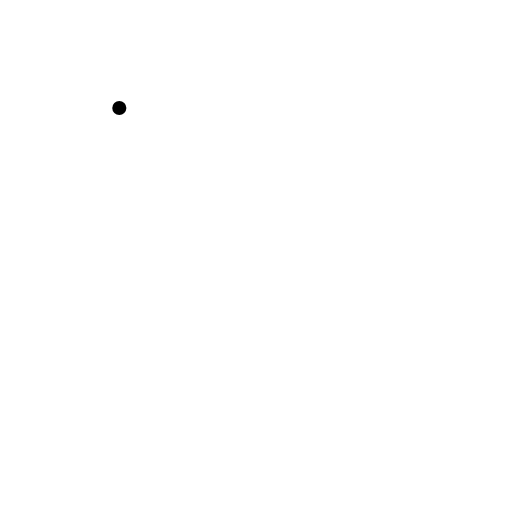
t = 0.00 s
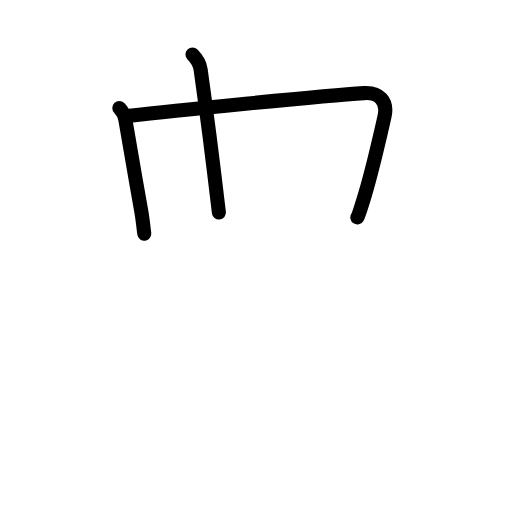
t = 2.60 s
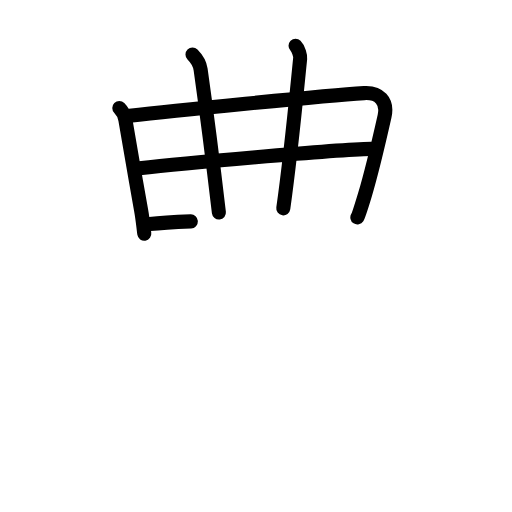
t = 5.20 s
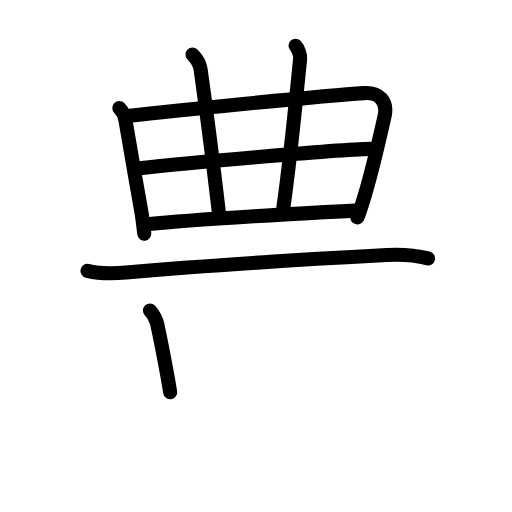
t = 7.80 s
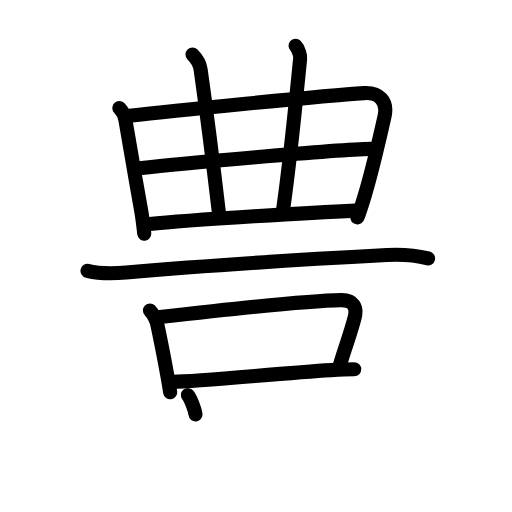
t = 10.40 s
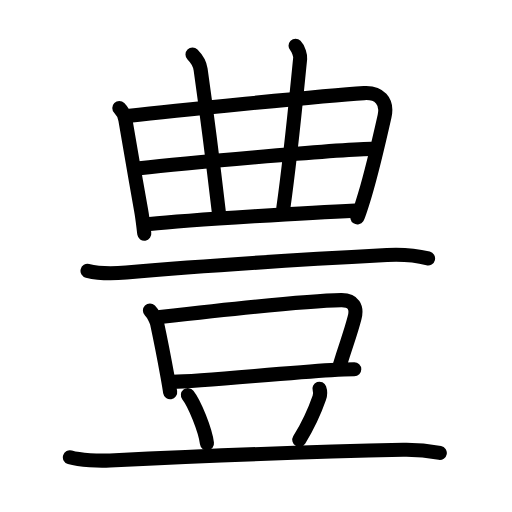
t = 13.00 s

The animated SVG that drew these frames (rendered in a browser with its animation timeline set to each time). Animation: 42 SMIL elements (animate=42); one cycle of 13.00 s.

<?xml version="1.0" encoding="UTF-8"?>
<!--
AniKanjiVG is licensed by CC-BY-SA Paul C. Sommerhoff (https://bitbucket.org/sommerhoff/anikanjivg).
AniKanjiVG uses KanjiVG which is licensed by CC-BY-SA Ulrich Apel (http://kanjivg.tagaini.net).
See also http://creativecommons.org/licenses/by-sa/3.0/
-->
<svg xmlns:kvg='http://kanjivg.tagaini.net' xmlns='http://www.w3.org/2000/svg' width='109' height='109' viewBox='0 0 109 109' style='fill:none;stroke:#000000;stroke-width:3;stroke-linecap:round;stroke-linejoin:round;' id="kvg:kanji_08c4a"><g id="kvg:08c4a" kvg:element="豊"><g id="kvg:08c4a-g1" kvg:element="曲" kvg:position="top"><g id="kvg:08c4a-g2" kvg:element="日" kvg:part="1"><path id="kvg:08c4a-s1" kvg:type="㇑" d="M25.4,23c0.61,0.61,1.15,1.68,1.29,2.48C27.5,30,28.83,38.13,30.03,44.7c0.4,2.21,0.56,4.23,0.69,5.05"><animate attributeName="d" begin="0.0s" dur="0.3333333333333333s" from="M25.4,23C25.4,23,25.4,23,25.4,23" to="M25.4,23c0.61,0.61,1.15,1.68,1.29,2.48" />
<animate attributeName="d" begin="0.3333333333333333s" dur="0.3333333333333333s" from="M25.4,23c0.61,0.61,1.15,1.68,1.29,2.48c0,0,0,0,0,0,0" to="M25.4,23c0.61,0.61,1.15,1.68,1.29,2.48C27.5,30,28.83,38.13,30.03,44.7" />
<animate attributeName="d" begin="0.6666666666666666s" dur="0.3333333333333333s" from="M25.4,23c0.61,0.61,1.15,1.68,1.29,2.48C27.5,30,28.83,38.13,30.03,44.7c0,0,0,0,0,0,0" to="M25.4,23c0.61,0.61,1.15,1.68,1.29,2.48C27.5,30,28.83,38.13,30.03,44.7c0.4,2.21,0.56,4.23,0.69,5.05" />
</path>
<path id="kvg:08c4a-s2" kvg:type="㇕a" d="M27.6,24.64c8.29-0.96,40.92-4.25,49.9-4.82c3.19-0.2,5.09,1.69,4.37,4.92c-0.78,3.47-2.56,11.33-4.2,16.8c-0.77,2.55-1.37,4.41-1.59,4.75"><animate attributeName="d" begin="1.0s" dur="0.25s" from="M27.6,24.64C27.6,24.64,27.6,24.64,27.6,24.64" to="M27.6,24.64c8.29-0.96,40.92-4.25,49.9-4.82" />
<animate attributeName="d" begin="1.25s" dur="0.25s" from="M27.6,24.64c8.29-0.96,40.92-4.25,49.9-4.82c0,0,0,0,0,0,0" to="M27.6,24.64c8.29-0.96,40.92-4.25,49.9-4.82c3.19-0.2,5.09,1.69,4.37,4.92" />
<animate attributeName="d" begin="1.5s" dur="0.25s" from="M27.6,24.64c8.29-0.96,40.92-4.25,49.9-4.82c3.19-0.2,5.09,1.69,4.37,4.92c0,0,0,0,0,0,0" to="M27.6,24.64c8.29-0.96,40.92-4.25,49.9-4.82c3.19-0.2,5.09,1.69,4.37,4.92c-0.78,3.47-2.56,11.33-4.2,16.8" />
<animate attributeName="d" begin="1.75s" dur="0.25s" from="M27.6,24.64c8.29-0.96,40.92-4.25,49.9-4.82c3.19-0.2,5.09,1.69,4.37,4.92c-0.78,3.47-2.56,11.33-4.2,16.8c0,0,0,0,0,0,0" to="M27.6,24.64c8.29-0.96,40.92-4.25,49.9-4.82c3.19-0.2,5.09,1.69,4.37,4.92c-0.78,3.47-2.56,11.33-4.2,16.8c-0.77,2.55-1.37,4.41-1.59,4.75" />
<animate attributeName="d" begin="0s" dur="1.0s" from="M-100,-100" to="M-100,-100" />
</path>
</g>
<g id="kvg:08c4a-g3" kvg:element="廾"><g id="kvg:08c4a-g4" kvg:element="丿" kvg:variant="true"><path id="kvg:08c4a-s3" kvg:type="㇑a" d="M40.98,11.59c0.71,0.71,1.55,1.91,1.73,3.19c1.78,12.6,3.33,25.67,3.89,30.47"><animate attributeName="d" begin="2.0s" dur="0.5s" from="M40.98,11.59C40.98,11.59,40.98,11.59,40.98,11.59" to="M40.98,11.59c0.71,0.71,1.55,1.91,1.73,3.19" />
<animate attributeName="d" begin="2.5s" dur="0.5s" from="M40.98,11.59c0.71,0.71,1.55,1.91,1.73,3.19c0,0,0,0,0,0,0" to="M40.98,11.59c0.71,0.71,1.55,1.91,1.73,3.19c1.78,12.6,3.33,25.67,3.89,30.47" />
<animate attributeName="d" begin="0s" dur="2.0s" from="M-100,-100" to="M-100,-100" />
</path>
</g>
<g id="kvg:08c4a-g5" kvg:element="十" kvg:part="1"><path id="kvg:08c4a-s4" kvg:type="㇑a" d="M62.92,9.75c0.67,0.67,1.04,2.16,0.98,2.69c-1.57,15.72-2.03,20.81-3.59,31.91"><animate attributeName="d" begin="3.0s" dur="0.5s" from="M62.92,9.75C62.92,9.75,62.92,9.75,62.92,9.75" to="M62.92,9.75c0.67,0.67,1.04,2.16,0.98,2.69" />
<animate attributeName="d" begin="3.5s" dur="0.5s" from="M62.92,9.75c0.67,0.67,1.04,2.16,0.98,2.69c0,0,0,0,0,0,0" to="M62.92,9.75c0.67,0.67,1.04,2.16,0.98,2.69c-1.57,15.72-2.03,20.81-3.59,31.91" />
<animate attributeName="d" begin="0s" dur="3.0s" from="M-100,-100" to="M-100,-100" />
</path>
</g>
<g id="kvg:08c4a-g6" kvg:element="十" kvg:part="2"><path id="kvg:08c4a-s5" kvg:type="㇐a" d="M29.68,35.82c8.32-0.95,41.19-3.95,49.35-4.12"><animate attributeName="d" begin="4.0s" dur="1.0s" from="M29.68,35.82C29.68,35.82,29.68,35.82,29.68,35.82" to="M29.68,35.82c8.32-0.95,41.19-3.95,49.35-4.12" />
<animate attributeName="d" begin="0s" dur="4.0s" from="M-100,-100" to="M-100,-100" />
</path>
</g>
</g>
<g id="kvg:08c4a-g7" kvg:element="日" kvg:part="2"><path id="kvg:08c4a-s6" kvg:type="㇐a" d="M31.88,47.7c8.62-0.95,36.08-2.53,43.75-2.86"><animate attributeName="d" begin="5.0s" dur="1.0s" from="M31.88,47.7C31.88,47.7,31.88,47.7,31.88,47.7" to="M31.88,47.7c8.62-0.95,36.08-2.53,43.75-2.86" />
<animate attributeName="d" begin="0s" dur="5.0s" from="M-100,-100" to="M-100,-100" />
</path>
</g>
</g>
<g id="kvg:08c4a-g8" kvg:element="豆" kvg:position="bottom" kvg:radical="general"><g id="kvg:08c4a-g9" kvg:position="top"><path id="kvg:08c4a-s7" kvg:type="㇐" d="M18.63,57.67c2.87,0.7,5.6,0.59,8.25,0.35c15.75-1.4,36.84-2.74,55.5-3.72c2.92-0.15,5.89,0.01,8.75,0.72"><animate attributeName="d" begin="6.0s" dur="0.3333333333333333s" from="M18.63,57.67C18.63,57.67,18.63,57.67,18.63,57.67" to="M18.63,57.67c2.87,0.7,5.6,0.59,8.25,0.35" />
<animate attributeName="d" begin="6.333333333333333s" dur="0.3333333333333333s" from="M18.63,57.67c2.87,0.7,5.6,0.59,8.25,0.35c0,0,0,0,0,0,0" to="M18.63,57.67c2.87,0.7,5.6,0.59,8.25,0.35c15.75-1.4,36.84-2.74,55.5-3.72" />
<animate attributeName="d" begin="6.666666666666667s" dur="0.3333333333333333s" from="M18.63,57.67c2.87,0.7,5.6,0.59,8.25,0.35c15.75-1.4,36.84-2.74,55.5-3.72c0,0,0,0,0,0,0" to="M18.63,57.67c2.87,0.7,5.6,0.59,8.25,0.35c15.75-1.4,36.84-2.74,55.5-3.72c2.92-0.15,5.89,0.01,8.75,0.72" />
<animate attributeName="d" begin="0s" dur="6.0s" from="M-100,-100" to="M-100,-100" />
</path>
</g>
<g id="kvg:08c4a-g10" kvg:position="bottom"><g id="kvg:08c4a-g11" kvg:element="口"><path id="kvg:08c4a-s8" kvg:type="㇑" d="M31.92,66.1c0.8,0.8,1.41,2.22,1.52,2.76c0.71,3.29,1.26,6.01,2.23,11.37c0.18,0.99,0.36,2.08,0.56,3.28"><animate attributeName="d" begin="7.0s" dur="0.3333333333333333s" from="M31.92,66.1C31.92,66.1,31.92,66.1,31.92,66.1" to="M31.92,66.1c0.8,0.8,1.41,2.22,1.52,2.76" />
<animate attributeName="d" begin="7.333333333333333s" dur="0.3333333333333333s" from="M31.92,66.1c0.8,0.8,1.41,2.22,1.52,2.76c0,0,0,0,0,0,0" to="M31.92,66.1c0.8,0.8,1.41,2.22,1.52,2.76c0.71,3.29,1.26,6.01,2.23,11.37" />
<animate attributeName="d" begin="7.666666666666667s" dur="0.3333333333333333s" from="M31.92,66.1c0.8,0.8,1.41,2.22,1.52,2.76c0.71,3.29,1.26,6.01,2.23,11.37c0,0,0,0,0,0,0" to="M31.92,66.1c0.8,0.8,1.41,2.22,1.52,2.76c0.71,3.29,1.26,6.01,2.23,11.37c0.18,0.99,0.36,2.08,0.56,3.28" />
<animate attributeName="d" begin="0s" dur="7.0s" from="M-100,-100" to="M-100,-100" />
</path>
<path id="kvg:08c4a-s9" kvg:type="㇕b" d="M34.06,67.51c10.94-1.26,32.13-3.5,38.56-3.62c2.66-0.05,3.46,1.52,2.86,3.79c-1.07,4.08-1.73,5.31-3.14,10.1"><animate attributeName="d" begin="8.0s" dur="0.3333333333333333s" from="M34.06,67.51C34.06,67.51,34.06,67.51,34.06,67.51" to="M34.06,67.51c10.94-1.26,32.13-3.5,38.56-3.62" />
<animate attributeName="d" begin="8.333333333333334s" dur="0.3333333333333333s" from="M34.06,67.51c10.94-1.26,32.13-3.5,38.56-3.62c0,0,0,0,0,0,0" to="M34.06,67.51c10.94-1.26,32.13-3.5,38.56-3.62c2.66-0.05,3.46,1.52,2.86,3.79" />
<animate attributeName="d" begin="8.666666666666666s" dur="0.3333333333333333s" from="M34.06,67.51c10.94-1.26,32.13-3.5,38.56-3.62c2.66-0.05,3.46,1.52,2.86,3.79c0,0,0,0,0,0,0" to="M34.06,67.51c10.94-1.26,32.13-3.5,38.56-3.62c2.66-0.05,3.46,1.52,2.86,3.79c-1.07,4.08-1.73,5.31-3.14,10.1" />
<animate attributeName="d" begin="0s" dur="8.0s" from="M-100,-100" to="M-100,-100" />
</path>
<path id="kvg:08c4a-s10" kvg:type="㇐b" d="M36.73,81.27c5.95,0,22.99-1.86,33.77-2.48c1.85-0.11,3.51-0.18,4.92-0.19"><animate attributeName="d" begin="9.0s" dur="0.5s" from="M36.73,81.27C36.73,81.27,36.73,81.27,36.73,81.27" to="M36.73,81.27c5.95,0,22.99-1.86,33.77-2.48" />
<animate attributeName="d" begin="9.5s" dur="0.5s" from="M36.73,81.27c5.95,0,22.99-1.86,33.77-2.48c0,0,0,0,0,0,0" to="M36.73,81.27c5.95,0,22.99-1.86,33.77-2.48c1.85-0.11,3.51-0.18,4.92-0.19" />
<animate attributeName="d" begin="0s" dur="9.0s" from="M-100,-100" to="M-100,-100" />
</path>
</g>
<path id="kvg:08c4a-s11" kvg:type="㇔" d="M40,84.12c1.43,1.81,3.7,7.44,4.06,10.26"><animate attributeName="d" begin="10.0s" dur="1.0s" from="M40,84.12C40,84.12,40,84.12,40,84.12" to="M40,84.12c1.43,1.81,3.7,7.44,4.06,10.26" />
<animate attributeName="d" begin="0s" dur="10.0s" from="M-100,-100" to="M-100,-100" />
</path>
<path id="kvg:08c4a-s12" kvg:type="㇒" d="M68,82.75c0.22,0.62,0.1,1.6-0.03,1.95c-0.95,2.73-1.83,4.98-4.25,8.93"><animate attributeName="d" begin="11.0s" dur="0.5s" from="M68,82.75C68,82.75,68,82.75,68,82.75" to="M68,82.75c0.22,0.62,0.1,1.6-0.03,1.95" />
<animate attributeName="d" begin="11.5s" dur="0.5s" from="M68,82.75c0.22,0.62,0.1,1.6-0.03,1.95c0,0,0,0,0,0,0" to="M68,82.75c0.22,0.62,0.1,1.6-0.03,1.95c-0.95,2.73-1.83,4.98-4.25,8.93" />
<animate attributeName="d" begin="0s" dur="11.0s" from="M-100,-100" to="M-100,-100" />
</path>
<path id="kvg:08c4a-s13" kvg:type="㇐" d="M14.88,97.36c2.22,0.67,6.3,0.78,8.53,0.67c23.15-1.13,37.81-1.8,62.44-2.27c3.7-0.07,5.93,0.32,7.78,0.66"><animate attributeName="d" begin="12.0s" dur="0.3333333333333333s" from="M14.88,97.36C14.88,97.36,14.88,97.36,14.88,97.36" to="M14.88,97.36c2.22,0.67,6.3,0.78,8.53,0.67" />
<animate attributeName="d" begin="12.333333333333334s" dur="0.3333333333333333s" from="M14.88,97.36c2.22,0.67,6.3,0.78,8.53,0.67c0,0,0,0,0,0,0" to="M14.88,97.36c2.22,0.67,6.3,0.78,8.53,0.67c23.15-1.13,37.81-1.8,62.44-2.27" />
<animate attributeName="d" begin="12.666666666666666s" dur="0.3333333333333333s" from="M14.88,97.36c2.22,0.67,6.3,0.78,8.53,0.67c23.15-1.13,37.81-1.8,62.44-2.27c0,0,0,0,0,0,0" to="M14.88,97.36c2.22,0.67,6.3,0.78,8.53,0.67c23.15-1.13,37.81-1.8,62.44-2.27c3.7-0.07,5.93,0.32,7.78,0.66" />
<animate attributeName="d" begin="0s" dur="12.0s" from="M-100,-100" to="M-100,-100" />
</path>
</g>
</g>
</g>
</svg>
